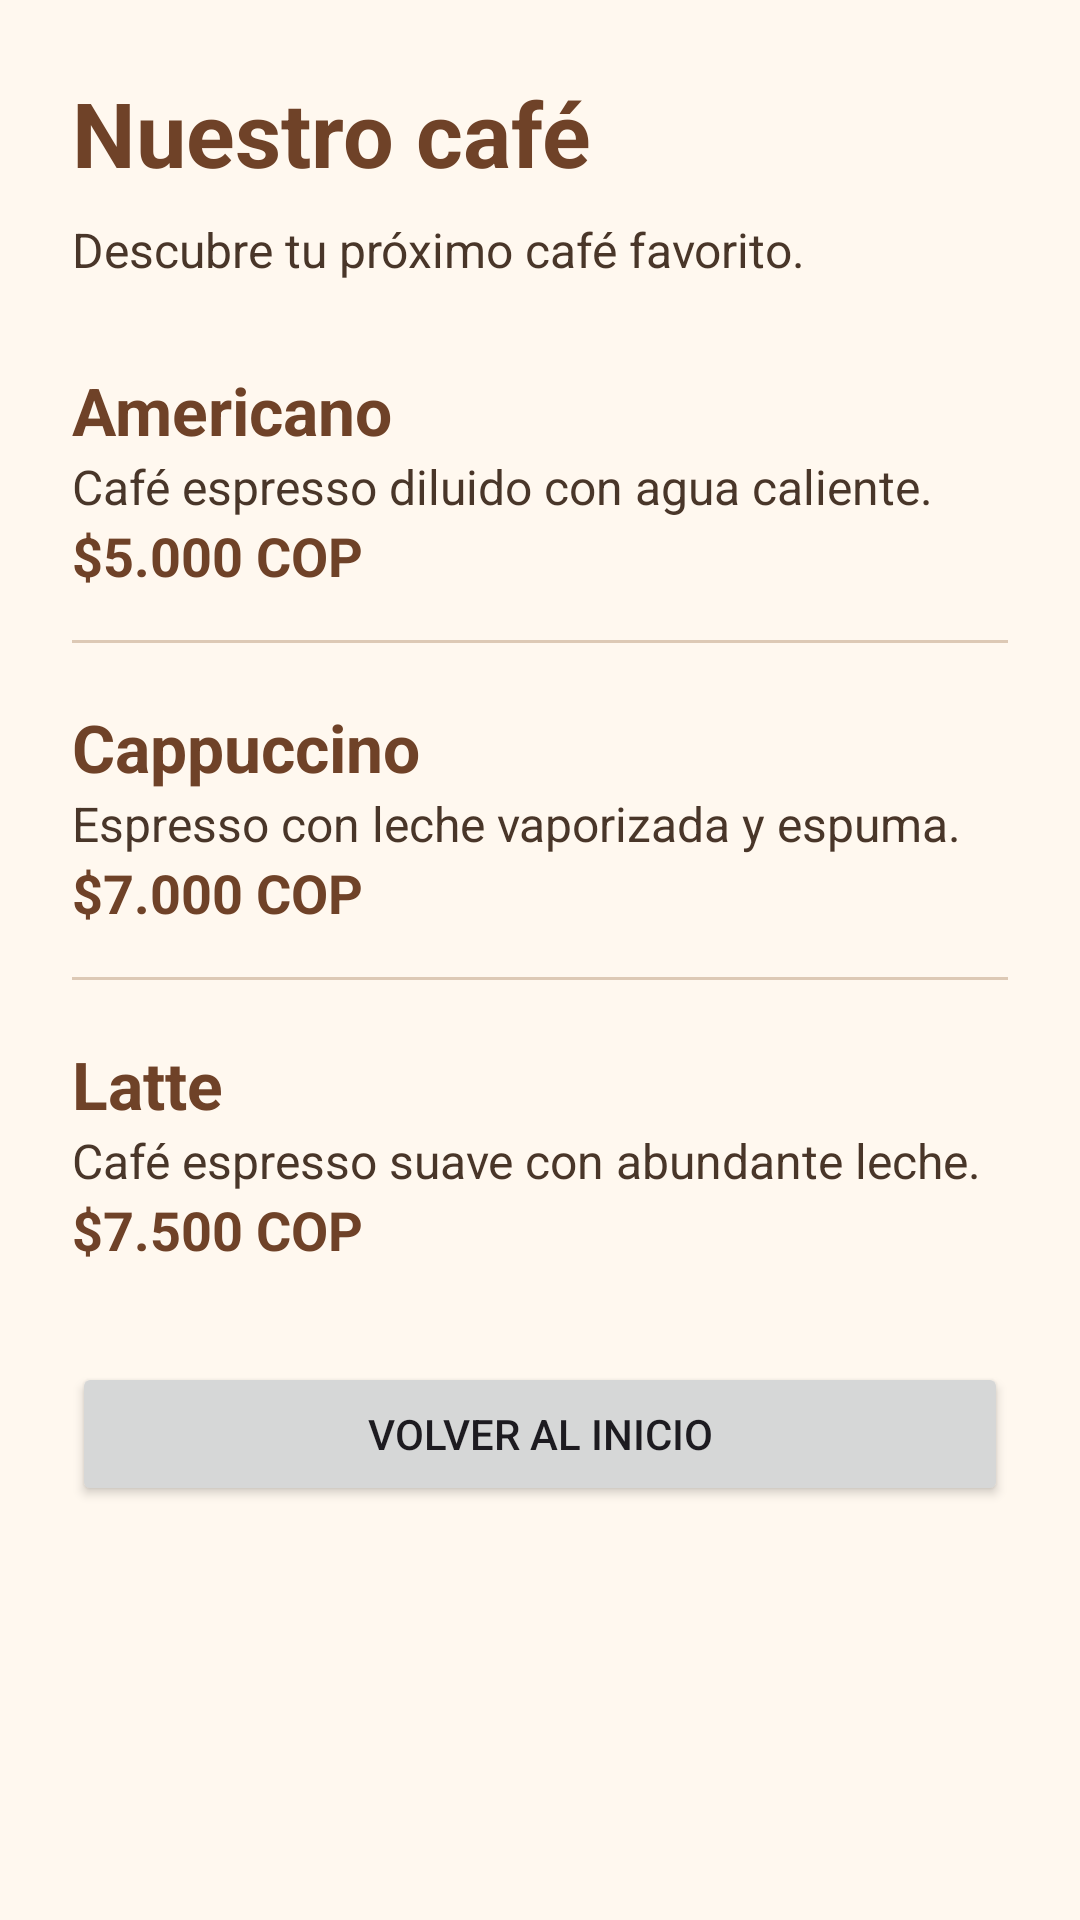

Write the Android layout XML for this screen, with the resource values it uses.
<!-- AndroidManifest.xml: application theme Theme.TallerAndroidSENA -->
<!-- res/layout/activity_catalog.xml -->
<ScrollView xmlns:android="http://schemas.android.com/apk/res/android"
    android:layout_width="match_parent"
    android:layout_height="match_parent"
    android:background="#FFF8EF">

    <LinearLayout
        android:layout_width="match_parent"
        android:layout_height="wrap_content"
        android:orientation="vertical"
        android:padding="24dp">

        <TextView
            android:layout_width="match_parent"
            android:layout_height="wrap_content"
            android:text="Nuestro café"
            android:textColor="#6F4228"
            android:textSize="30sp"
            android:textStyle="bold" />

        <TextView
            android:layout_width="match_parent"
            android:layout_height="wrap_content"
            android:layout_marginTop="8dp"
            android:text="Descubre tu próximo café favorito."
            android:textColor="#493629"
            android:textSize="16sp" />

        <TextView
            android:layout_width="match_parent"
            android:layout_height="wrap_content"
            android:layout_marginTop="28dp"
            android:text="Americano"
            android:textColor="#6F4228"
            android:textSize="22sp"
            android:textStyle="bold" />

        <TextView
            android:layout_width="match_parent"
            android:layout_height="wrap_content"
            android:text="Café espresso diluido con agua caliente."
            android:textColor="#493629"
            android:textSize="16sp" />

        <TextView
            android:layout_width="match_parent"
            android:layout_height="wrap_content"
            android:text="$5.000 COP"
            android:textColor="#6F4228"
            android:textSize="18sp"
            android:textStyle="bold" />

        <View
            android:layout_width="match_parent"
            android:layout_height="1dp"
            android:layout_marginTop="16dp"
            android:background="#DDC9B5" />

        <TextView
            android:layout_width="match_parent"
            android:layout_height="wrap_content"
            android:layout_marginTop="20dp"
            android:text="Cappuccino"
            android:textColor="#6F4228"
            android:textSize="22sp"
            android:textStyle="bold" />

        <TextView
            android:layout_width="match_parent"
            android:layout_height="wrap_content"
            android:text="Espresso con leche vaporizada y espuma."
            android:textColor="#493629"
            android:textSize="16sp" />

        <TextView
            android:layout_width="match_parent"
            android:layout_height="wrap_content"
            android:text="$7.000 COP"
            android:textColor="#6F4228"
            android:textSize="18sp"
            android:textStyle="bold" />

        <View
            android:layout_width="match_parent"
            android:layout_height="1dp"
            android:layout_marginTop="16dp"
            android:background="#DDC9B5" />

        <TextView
            android:layout_width="match_parent"
            android:layout_height="wrap_content"
            android:layout_marginTop="20dp"
            android:text="Latte"
            android:textColor="#6F4228"
            android:textSize="22sp"
            android:textStyle="bold" />

        <TextView
            android:layout_width="match_parent"
            android:layout_height="wrap_content"
            android:text="Café espresso suave con abundante leche."
            android:textColor="#493629"
            android:textSize="16sp" />

        <TextView
            android:layout_width="match_parent"
            android:layout_height="wrap_content"
            android:text="$7.500 COP"
            android:textColor="#6F4228"
            android:textSize="18sp"
            android:textStyle="bold" />

        <Button
            android:id="@+id/btnBackHome"
            android:layout_width="match_parent"
            android:layout_height="wrap_content"
            android:layout_marginTop="32dp"
            android:text="Volver al inicio" />

    </LinearLayout>
</ScrollView>
<!-- resources referenced by this layout -->
<resources>
  <style name="Theme.TallerAndroidSENA" parent="Base.Theme.TallerAndroidSENA" />
  <style name="Base.Theme.TallerAndroidSENA" parent="Theme.Material3.DayNight.NoActionBar">
          
          
      </style>
</resources>
